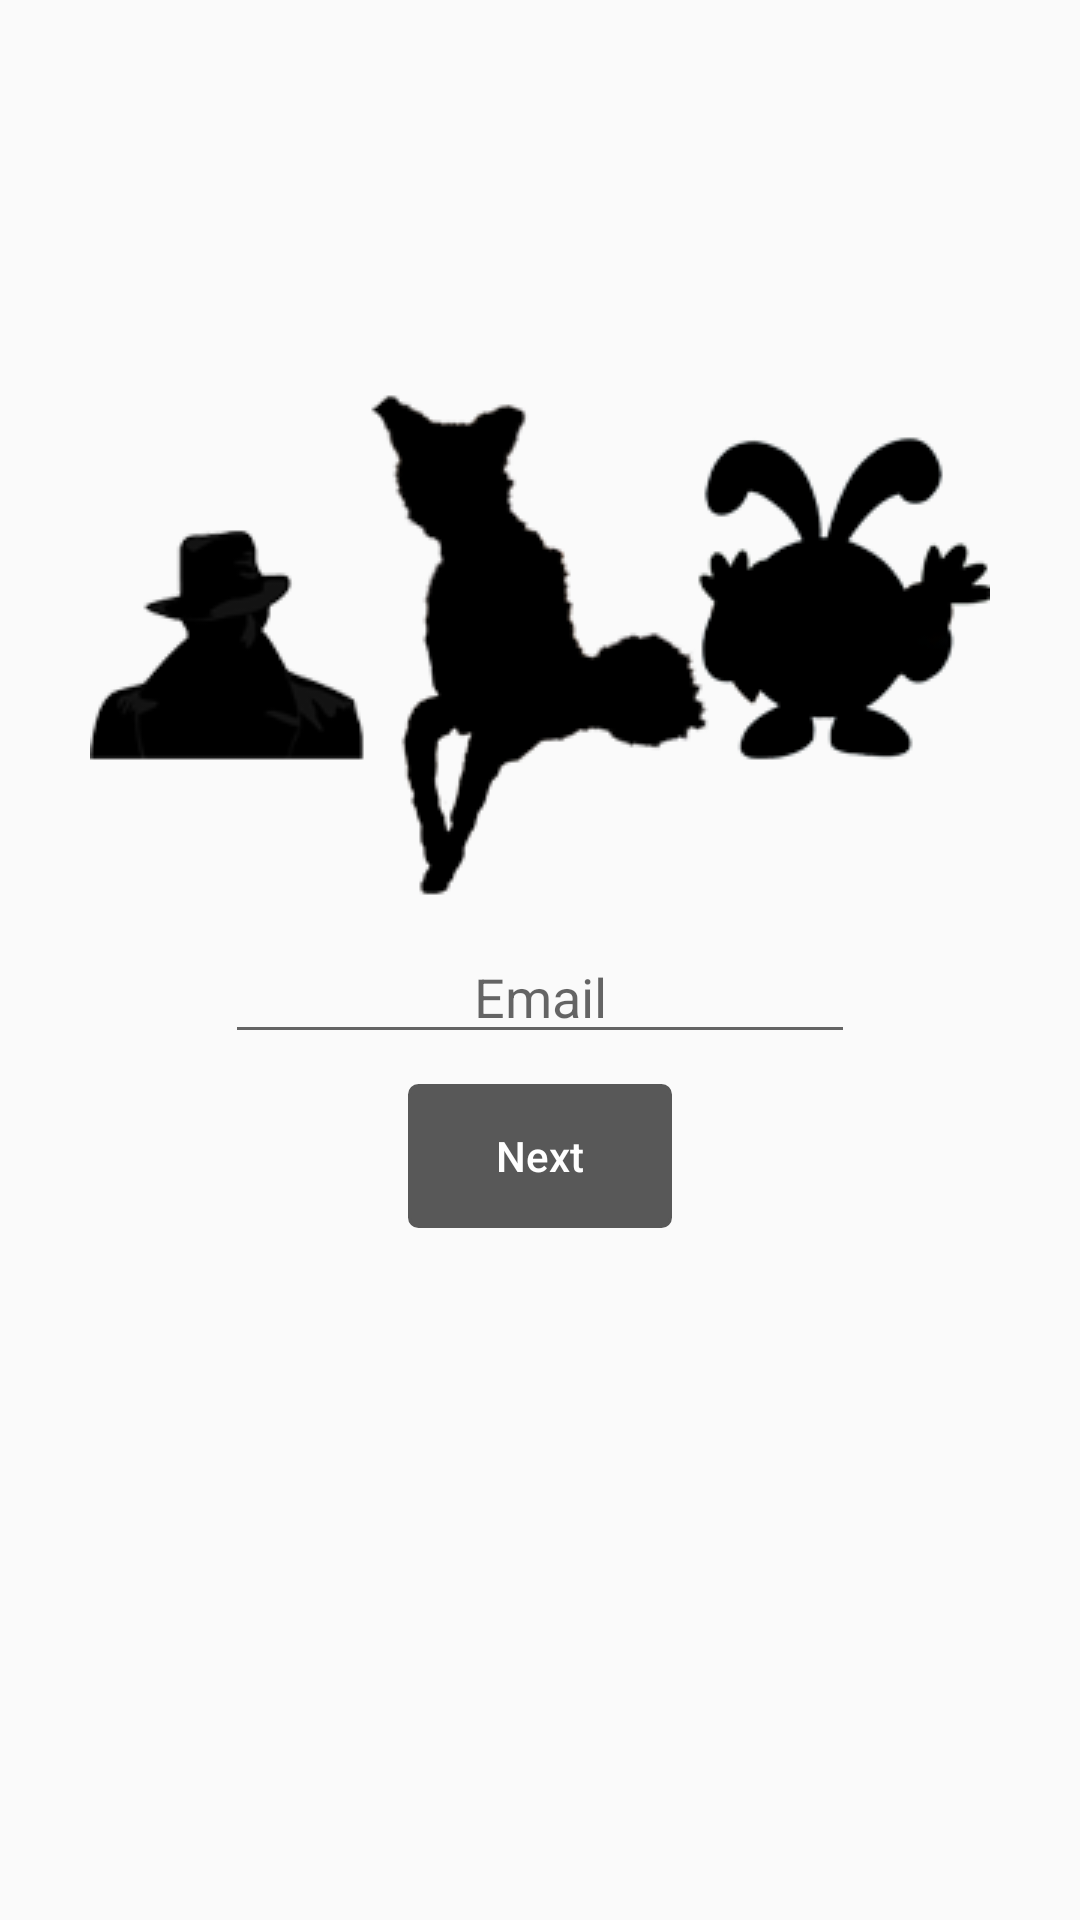

Reconstruct the res/layout file that produces this screen, plus the resources it refers to.
<!-- AndroidManifest.xml: application theme AppTheme -->
<!-- res/layout/fragment_register_email.xml -->
<?xml version="1.0" encoding="utf-8"?>
<androidx.constraintlayout.widget.ConstraintLayout
    xmlns:android="http://schemas.android.com/apk/res/android"
    xmlns:app="http://schemas.android.com/apk/res-auto"
    xmlns:tools="http://schemas.android.com/tools"
    android:layout_width="match_parent"
    android:layout_height="match_parent">

    <ImageView
        android:id="@+id/person_image"
        android:layout_marginTop="100dp"
        android:layout_width="300dp"
        android:layout_height="200dp"
        app:layout_constraintEnd_toEndOf="parent"
        app:layout_constraintStart_toStartOf="parent"
        app:layout_constraintTop_toTopOf="parent"
        app:srcCompat="@drawable/register_logo" />

    <EditText
        android:id="@+id/email_input"
        style="@style/login_input"
        android:layout_marginTop="10dp"
        android:inputType="textEmailAddress"
        android:hint="@string/email_username"
        app:layout_constraintEnd_toEndOf="parent"
        app:layout_constraintStart_toStartOf="parent"
        app:layout_constraintTop_toBottomOf="@+id/person_image" />

    <Button
        android:id="@+id/next_btn"
        style="@style/login_btn"
        android:layout_marginTop="10dp"
        android:text="Next"
        android:textAllCaps="false"
        android:layout_width="wrap_content"
        android:layout_height="wrap_content"
        app:layout_constraintEnd_toEndOf="parent"
        app:layout_constraintStart_toStartOf="parent"
        app:layout_constraintTop_toBottomOf="@+id/email_input" />
</androidx.constraintlayout.widget.ConstraintLayout>
<!-- resources referenced by this layout -->
<resources>
  <!-- drawable register_logo: png bitmap (drawable-v24, 27248 bytes) -->
  <string name="email_username">Email</string>
  <style name="login_btn">
          <item name="android:layout_width">wrap_content</item>
          <item name="android:layout_height">wrap_content</item>
          <item name="android:background">@drawable/login_btn_bg</item>
          <item name="android:textColor">@color/login_btn_color</item>
          <item name="android:stateListAnimator">@animator/login_btn_animator</item>
      </style>
  <style name="login_input">
          <item name="android:layout_width">wrap_content</item>
          <item name="android:layout_height">wrap_content</item>
          <item name="android:textAlignment">center</item>
          <item name="android:minEms">10</item>
  
      </style>
  <style name="AppTheme" parent="Theme.AppCompat.Light.NoActionBar">
          
          <item name="colorPrimary">@color/colorPrimary</item>
          <item name="colorPrimaryDark">@color/colorPrimaryDark</item>
          <item name="colorAccent">@color/colorAccent</item>
      </style>
  <!-- drawable login_btn_bg (drawable) -->
  <?xml version="1.0" encoding="utf-8"?>
  <selector xmlns:android="http://schemas.android.com/apk/res/android">
  <item android:state_enabled="true">
      <shape>
          <stroke android:color="@color/button_bg" android:width="1dp"/>
          <corners android:radius="3dp"/>
          <solid android:color="@color/button_bg"/>
      </shape>
  </item>
      <item android:state_enabled="false" >
          <shape>
              <stroke android:color="@color/button_bg" android:width="1dp"/>
              <corners android:radius="3dp"/>
              <solid android:color="#D3D3D3"/>
  
          </shape>
      </item>
  </selector>
  <color name="colorPrimary">#6200EE</color>
  <color name="colorPrimaryDark">#3700B3</color>
  <color name="colorAccent">#03DAC5</color>
  <color name="button_bg">#585858</color>
</resources>
